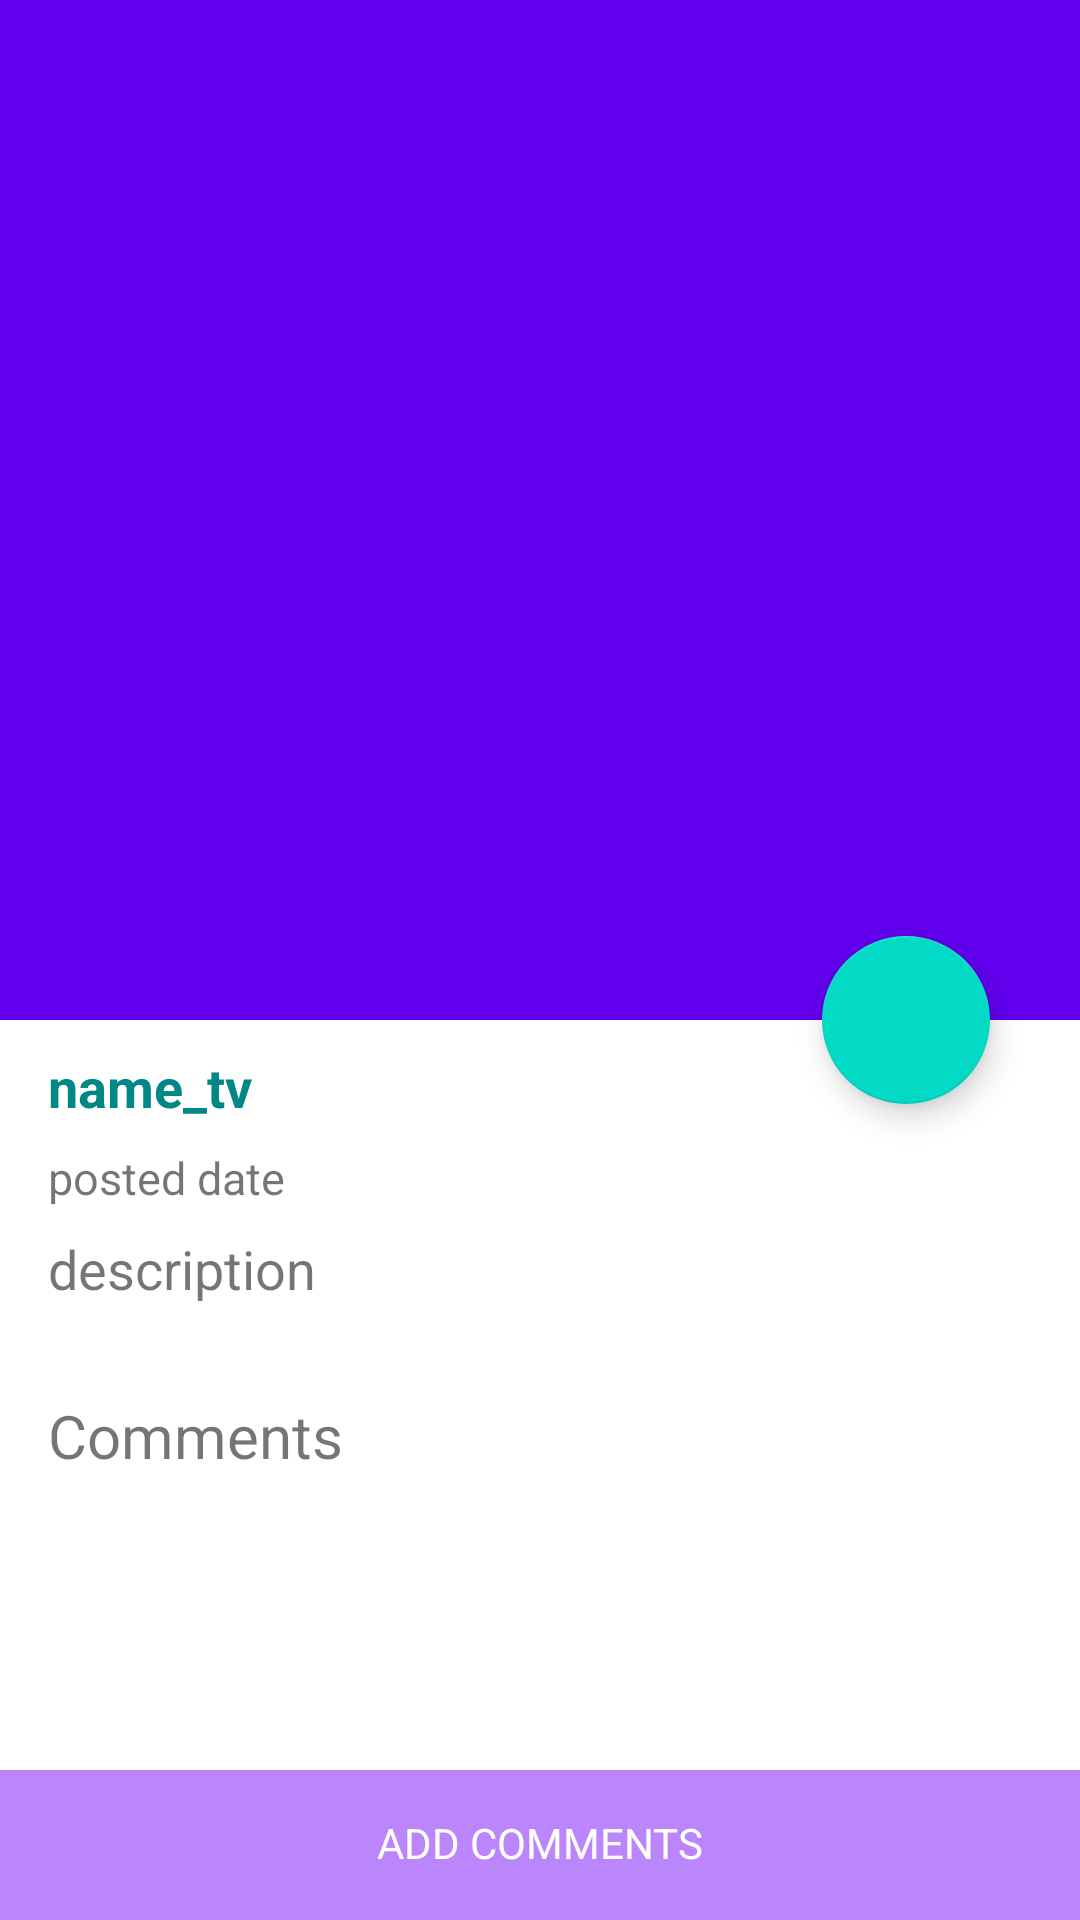

Layout XML and referenced resources for this Android screen:
<!-- AndroidManifest.xml: activity theme Theme.MaterialComponents.DayNight.NoActionBar -->
<!-- res/layout/activity_details.xml -->
<?xml version="1.0" encoding="utf-8"?>
<androidx.coordinatorlayout.widget.CoordinatorLayout xmlns:android="http://schemas.android.com/apk/res/android"
    xmlns:app="http://schemas.android.com/apk/res-auto"
    xmlns:tools="http://schemas.android.com/tools"
    android:layout_width="match_parent"
    android:layout_height="match_parent"
    android:fitsSystemWindows="true"
    tools:context=".DetailsActivity">

    <com.google.android.material.appbar.AppBarLayout
        android:layout_width="match_parent"
        android:layout_height="wrap_content"
        android:id="@+id/appbar"
        android:fitsSystemWindows="true"
        android:theme="@style/ThemeOverlay.AppCompat.Dark.ActionBar">

        <com.google.android.material.appbar.CollapsingToolbarLayout
            android:layout_width="match_parent"
            android:layout_height="340dp"
            app:contentScrim="@color/purple_500"
            app:layout_scrollFlags="scroll|exitUntilCollapsed"
            app:toolbarId="@id/toolbar">

            <ImageView
                android:layout_width="match_parent"
                android:layout_height="match_parent"
                android:fitsSystemWindows="true"
                android:scaleType="centerCrop"
                android:id="@+id/poster_image"
                app:layout_collapseMode="parallax" />

            <androidx.appcompat.widget.Toolbar
                android:id="@+id/toolbar"
                android:layout_width="match_parent"
                android:layout_height="?attr/actionBarSize"
                app:layout_collapseMode="pin"
                app:popupTheme="@style/ThemeOverlay.AppCompat.Light" />

        </com.google.android.material.appbar.CollapsingToolbarLayout>

    </com.google.android.material.appbar.AppBarLayout>

    <androidx.core.widget.NestedScrollView
        android:layout_width="match_parent"
        android:layout_height="match_parent"
        app:layout_behavior="@string/appbar_scrolling_view_behavior">
        <LinearLayout
            android:layout_width="match_parent"
            android:layout_height="match_parent"
            android:orientation="vertical">

        <TextView
            android:id="@+id/name_tv"
            android:layout_width="180dp"
            android:layout_height="wrap_content"
            android:layout_marginStart="16dp"
            android:layout_marginTop="10dp"
            android:text="name_tv"
            android:textColor="@color/teal_700"
            android:textSize="18sp"
            android:textStyle="bold"
            app:layout_constraintEnd_toEndOf="parent"
            app:layout_constraintHorizontal_bias="0.035"
            app:layout_constraintStart_toStartOf="parent" />

        

        <TextView
            android:id="@+id/posted_tv"
            android:layout_width="358dp"
            android:layout_height="wrap_content"
            android:layout_marginStart="16dp"
            android:layout_marginTop="8dp"
            android:text="posted date"
            android:textSize="15sp"
            app:layout_constraintStart_toStartOf="parent"
            app:layout_constraintTop_toBottomOf="@+id/name_tv" />

        <TextView
            android:id="@+id/description_tv"
            android:layout_width="358dp"
            android:layout_height="wrap_content"
            android:layout_marginStart="16dp"
            android:layout_marginTop="8dp"
            android:text="description"
            android:textSize="18sp"
            app:layout_constraintStart_toStartOf="parent"
            app:layout_constraintTop_toBottomOf="@+id/posted_tv" />

            <TextView
                android:id="@+id/comments"
                android:layout_width="358dp"
                android:layout_height="wrap_content"
                android:layout_marginStart="16dp"
                android:layout_marginTop="30dp"
                android:text="Comments"
                android:textSize="20sp"
                app:layout_constraintStart_toStartOf="parent"
                app:layout_constraintTop_toBottomOf="@+id/description_tv" />

            <androidx.recyclerview.widget.RecyclerView
                android:id="@+id/commentsRecyclerView"
                android:layout_width="match_parent"
                android:layout_height="330dp"
                android:layout_marginStart="2dp"
                android:layout_marginTop="5dp"
                android:layout_marginEnd="2dp"
                android:background="@color/white"
                android:clipToPadding="false"
                android:paddingStart="12dp"
                android:paddingEnd="12dp"
                android:paddingBottom="12dp"
                app:layout_constraintTop_toBottomOf="@id/comments" />
        </LinearLayout>

    </androidx.core.widget.NestedScrollView>
    <include layout="@layout/add_comments" />

    <com.google.android.material.floatingactionbutton.FloatingActionButton
        android:id="@+id/review_fab"
        android:layout_width="wrap_content"
        android:layout_height="wrap_content"
        android:layout_marginRight="30dp"
        android:baselineAlignBottom="false"
        app:layout_anchor="@id/appbar"
        android:src="@drawable/ic_baseline_share_24"
        app:layout_anchorGravity="end|bottom"
        app:fabSize="normal"/>
    

</androidx.coordinatorlayout.widget.CoordinatorLayout>
<!-- res/layout/add_comments.xml (included above) -->
<?xml version="1.0" encoding="utf-8"?>
<LinearLayout xmlns:android="http://schemas.android.com/apk/res/android"
    xmlns:app="http://schemas.android.com/apk/res-auto"
    xmlns:tools="http://schemas.android.com/tools"
    android:id="@+id/layoutAddComments"
    android:layout_width="match_parent"
    android:layout_height="wrap_content"
    android:background="@color/purple_200"
    android:orientation="vertical"
    app:behavior_peekHeight="50dp"
    app:layout_behavior="@string/bottom_sheet_behavior">

    <TextView
        android:id="@+id/textAddComment"
        android:layout_width="match_parent"
        android:layout_height="50dp"
        android:gravity="center"
        android:includeFontPadding="false"
        android:text="ADD COMMENTS"
        android:textColor="@color/white"
        android:textSize="14dp" />

    <LinearLayout
        android:id="@+id/layoutNoteColor"
        android:layout_width="match_parent"
        android:layout_height="wrap_content"
        android:layout_margin="0dp"
        android:gravity="center_vertical"
        android:orientation="horizontal">

        <EditText
            android:layout_width="270dp"
            android:layout_height="40dp"
            android:id="@+id/comment"
            android:background="@drawable/background_search"
            android:hint="Comment..."
            android:imeOptions="actionDone"
            android:importantForAutofill="no"
            android:layout_marginLeft="10dp"
            android:inputType="text"
            android:textColor="@color/black"
            android:padding="10dp"
            android:textColorHint="@color/black"
            android:textSize="14dp"/>
        <Button
            android:id="@+id/submitComment"
            android:layout_width="match_parent"
            android:layout_height="50dp"
            android:layout_marginLeft="10dp"
            android:layout_marginRight="10dp"
            android:includeFontPadding="false"
            android:text="SUBMIT"
            android:textColor="@color/white"
            android:textSize="12dp" />
    </LinearLayout>


</LinearLayout>
<!-- resources referenced by this layout -->
<resources>
  <color name="black">#FF000000</color>
  <color name="purple_200">#FFBB86FC</color>
  <color name="purple_500">#FF6200EE</color>
  <color name="teal_700">#FF018786</color>
  <color name="white">#FFFFFFFF</color>
  <!-- drawable search_view_bg (drawable) -->
  <?xml version="1.0" encoding="utf-8"?>
  <shape xmlns:android="http://schemas.android.com/apk/res/android">
  
      <corners android:radius="10dp" />
      <stroke android:color="@color/gray"
          android:width="1.7dp" />
  
  </shape>
  <color name="gray">#808080</color>
</resources>
